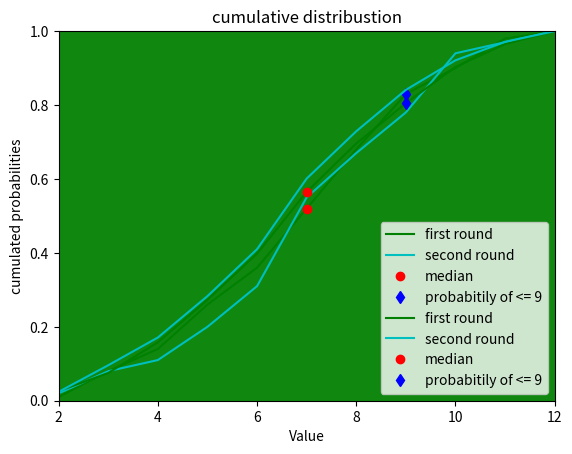

Reproduce this figure in Python.
# assignment 7 task 3
# [redacted]
# [redacted]
# [redacted]
# [redacted]

import numpy as np
import matplotlib.pyplot as plt
import random
from datetime import datetime


# use sytem time (only microseconds) as seed to generate random nubers[1,6]
def roll():
	dt = datetime.now()
	dt = dt.microsecond
	tmp1 = 13.1211*np.log(np.sqrt(dt*0.75456))
	tmp2 = round(tmp1)
	result = tmp2 % 6
	return int(result +1)

# do the roll n times and store it in a list
def listIt(n):
	diceList = []
	for k in range(n):
		k += 1
#		t1 = roll()
#		t2 = roll()
		t1 = random.randint(1, 6)
		t2 = random.randint(1, 6)
		sum = t1 + t2
		diceList.append(sum)
	return diceList
	
# plot histigram with frequencies of dice sum outcomes
def simpleHist(rollResults):
	plt.hist(rollResults, bins=11, range=(2,12), facecolor='g', alpha=0.75)
	plt.title("frequency of dice sum outcomes")
	plt.xlabel("Value")
	plt.ylabel("Frequency")
	
	plt.show()

# cumulative distribution
def cumulative(rollResults):
# count how many occurences of each number
	c2 = 0
	c3 = 0
	c4 = 0
	c5 = 0
	c6 = 0
	c7 = 0
	c8 = 0
	c9 = 0
	c10 = 0
	c11 = 0
	c12 = 0

	for i in range(len(rollResults)):
		if rollResults[i] < 7:
			if rollResults[i] < 4:
				if rollResults[i] == 2:
					c2 += 1
				else:
					c3 += 1
			elif rollResults[i] < 6:
				if rollResults[i] == 4:
					c4 += 1
				else:
					c5 += 1
			else:
				c6 += 1
		else:
			if rollResults[i] < 11:
				if rollResults[i] < 9:
					if rollResults[i] == 7:
						c7 += 1
					else:
						c8 += 1
				elif rollResults[i] == 9:
					c9 += 1
				else:
					c10 += 1
			elif rollResults[i] == 11:
				c11 +=1
			else:
				c12 +=1

#calculate probabilities
	prob2 = c2/len(rollResults)
	cprob2 = prob2
	prob3 = c3/len(rollResults)
	cprob3 = cprob2 + prob3
	prob4 = c4/len(rollResults)
	cprob4 = cprob3 + prob4
	prob5 = c5/len(rollResults)
	cprob5 = cprob4 + prob5
	prob6 = c6/len(rollResults)	
	cprob6 = cprob5 + prob6
	prob7 = c7/len(rollResults)
	cprob7 = cprob6 + prob7
	prob8 = c8/len(rollResults)
	cprob8 = cprob7 + prob8
	prob9 = c9/len(rollResults)
	cprob9 = cprob8 + prob9
	prob10 = c10/len(rollResults)
	cprob10 = cprob9 + prob10
	prob11 = c11/len(rollResults)
	cprob11 = cprob10 + prob11
	prob12 = c12/len(rollResults)
	cprob12 = cprob11 + prob12
	cumList = [cprob2, cprob3, cprob4, cprob5, cprob6, cprob7, cprob8, cprob9, cprob10, cprob11, cprob12]

#probability of dice sum <10	
	print('Probability of <= 9: ' + str(cprob9))

#median
	rollResults.sort()
	middle = int(np.round(len(rollResults)/2))
	medi = rollResults[middle]
	print('median: ' + str(medi))
	
	if medi == 2:
		ymedi = cporb2
	elif medi == 3:
		ymedi = cprob3
	elif medi == 4:
		ymedi = cprob4
	elif medi == 5:
		ymedi = cprob5
	elif medi == 6:
		ymedi = cprob6
	elif medi == 7:
		ymedi = cprob7
	elif medi == 8:
		ymedi = cprob8		
	elif medi == 9:
		ymedi = cprob9
	elif medi == 10:
		ymedi = cprob10		
	elif medi == 11:
		ymedi = cprob11
	elif medi == 12:
		ymedi = cprob12	
	return cumList, medi, ymedi, cprob9
		
		
		
# CDF plot
def plotCDF(cumList, medi, ymedi, cprob9):
	xlab = [2, 3, 4, 5, 6, 7, 8, 9, 10, 11, 12]
	plt.axis([2, 12, 0, 1])
	plt.plot(xlab, cumList)
	plt.plot(medi, ymedi, 'ro', label = 'median')
	plt.plot(9, cprob9, 'gd', label = 'probabitily of <= 9')
	plt.title("cumulative distribustion")
	plt.xlabel("Value")
	plt.ylabel("cumulated probabilities")
	plt.legend(bbox_to_anchor = (1.05, 1), loc = 2, borderaxespad = 0)
	
	plt.show()

def plot2CDF(cumList1, cumList2, medi, ymedi, cprob9):
	xlab = [2, 3, 4, 5, 6, 7, 8, 9, 10, 11, 12]
	plt.axis([2, 12, 0, 1])
	plt.plot(xlab, cumList1, 'g', label = 'first round')
	plt.plot(xlab, cumList2, 'c', label = 'second round')
	plt.plot(medi, ymedi, 'ro', label = 'median')
	plt.plot(9, cprob9, 'bd', label = 'probabitily of <= 9')
	plt.title("cumulative distribustion")
	plt.xlabel("Value")
	plt.ylabel("cumulated probabilities")
	plt.legend(loc = 4)	
	maxP, pos = maxPointDistance(cumList1, cumList2)
	print('maximum point-wise distance = ' + str(maxP))
	print('position of maximum point-wise distance = ' + str(pos))
	plt.show()

	
# max point-wise distance
def maxPointDistance(list1, list2):
	maxP = 0
	for i in range(len(list1)):
		tmp = abs(list1[i] - list2[i])
		if tmp > maxP:
			maxP = tmp
			pos = i + 2
	return maxP, pos
		
		
def main():	
	# n = 100
	firstRound = []
	firstRound = listIt(100)
	simpleHist(firstRound)
	a, b, c, d = cumulative(firstRound)
	secondRound = []
	secondRound = listIt(100)
	e, f, g, h = cumulative(secondRound)
	plot2CDF(a, e, b, c, d)
	
	# n = 1000
	thirdRound = []
	thirdRound = listIt(1000)
	simpleHist(thirdRound)
	a3, b3, c3, d3 = cumulative(thirdRound)
	fourthRound = []
	fourthRound = listIt(1000)
	e3, f3, g3, h3 = cumulative(fourthRound)
	plot2CDF(a3, e3, b3, c3, d3)
	
	
if __name__ == '__main__':
    main()

	

